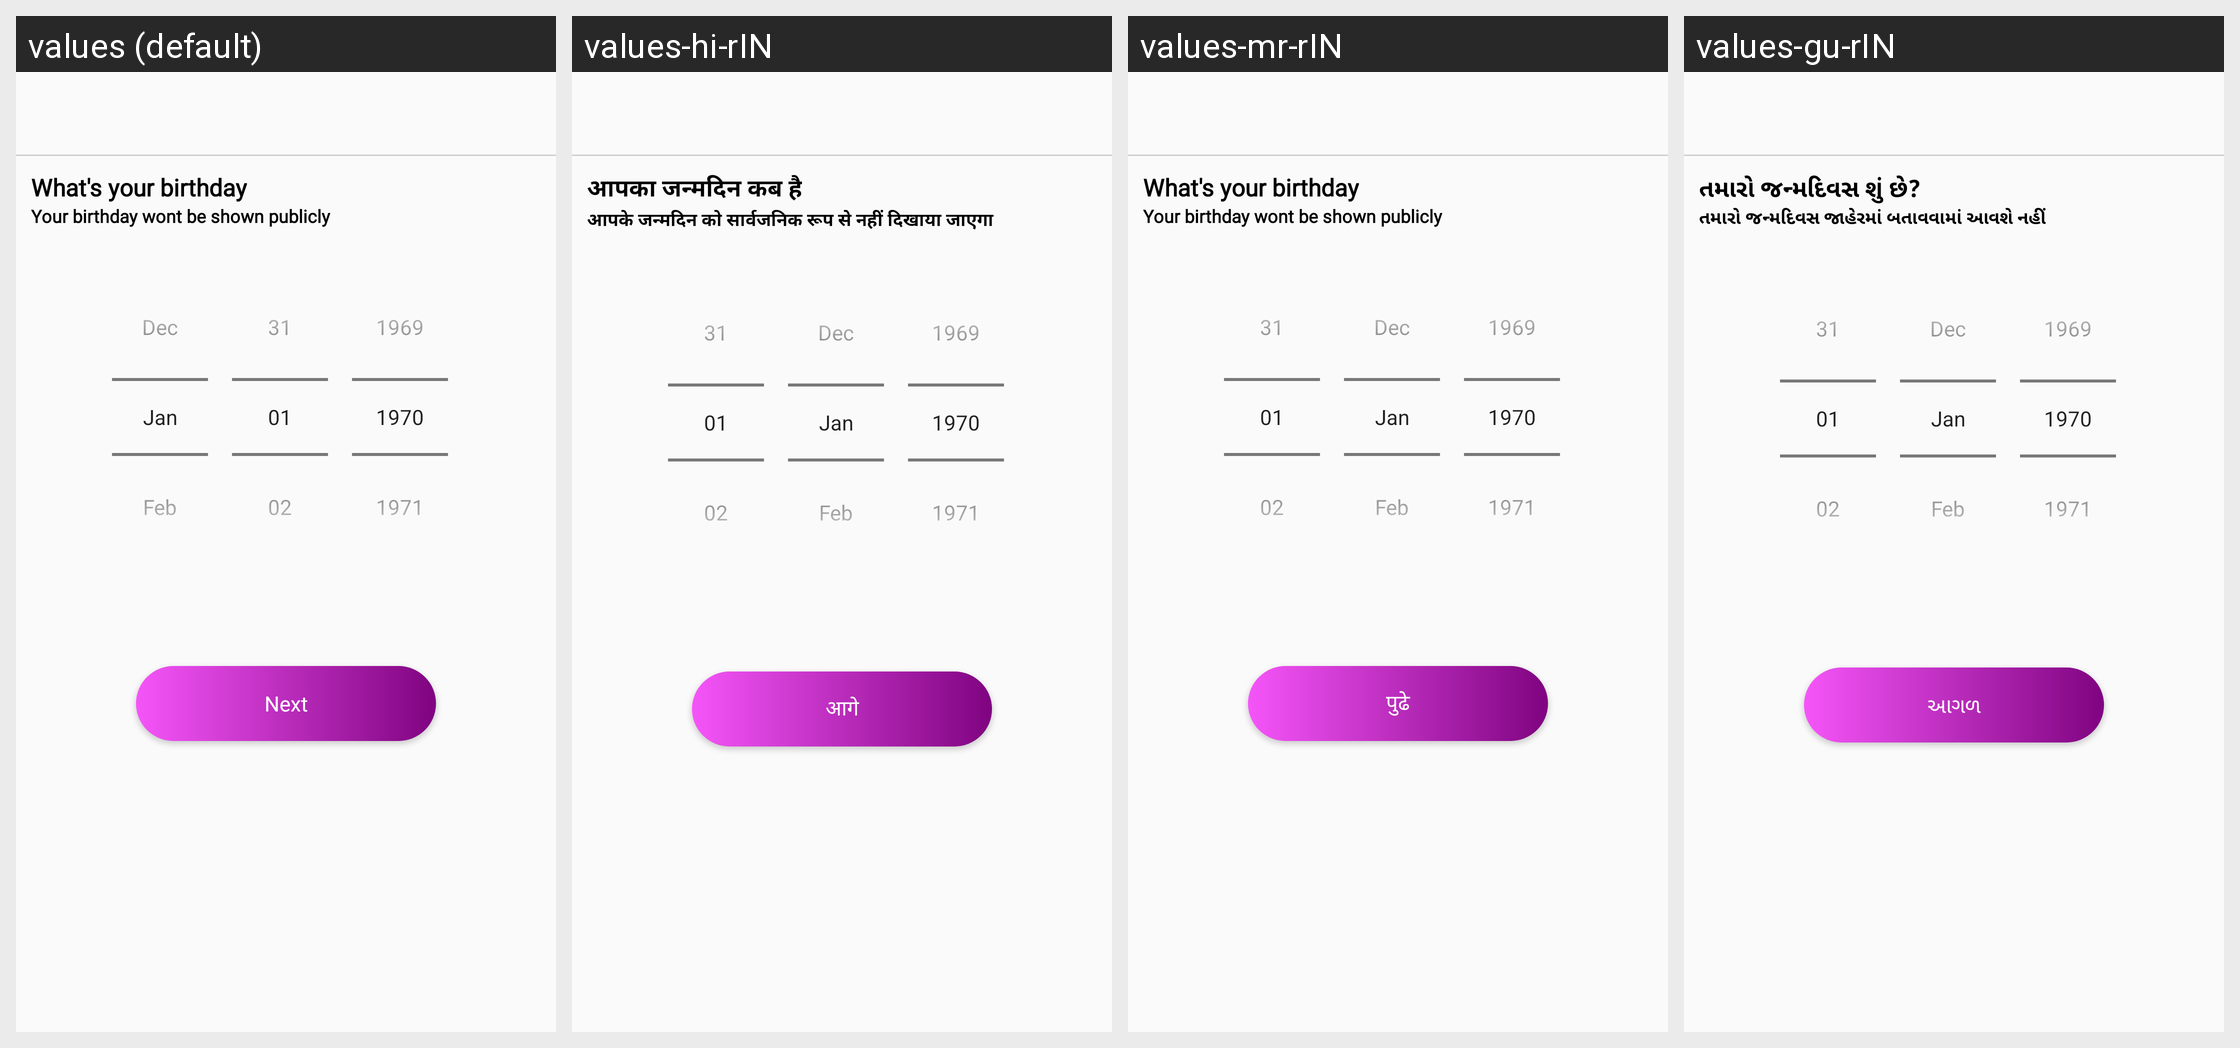

For this localized Android screen grid, give each drawn string resource with its value in every locale shown.
Android screen res/layout/activity_whats_birthday.xml rendered under 4 locales, left to right: values (default), values-hi-rIN, values-mr-rIN, values-gu-rIN. Device: Nexus 5 (rendered at 1080×1920; each locale shown at half size, 540×960, under a caption strip naming it); theme AppTheme.
Strings drawn on this screen, with the default value and each locale's value (text and hints the layout hard-codes, and strings that could not be matched under every locale, appear in the picture but are not listed):

what_s_your_birthday
  values: What's your birthday
  values-hi-rIN: आपका जन्मदिन कब है
  values-mr-rIN: What's your birthday
  values-gu-rIN: તમારો જન્મદિવસ શું છે?

your_birthday_wont_be_shown_publicly
  values: Your birthday wont be shown publicly
  values-hi-rIN: आपके जन्मदिन को सार्वजनिक रूप से नहीं दिखाया जाएगा
  values-mr-rIN: Your birthday wont be shown publicly
  values-gu-rIN: તમારો જન્મદિવસ જાહેરમાં બતાવવામાં આવશે નહીં

next
  values: Next
  values-hi-rIN: आगे
  values-mr-rIN: पुढे
  values-gu-rIN: આગળ
